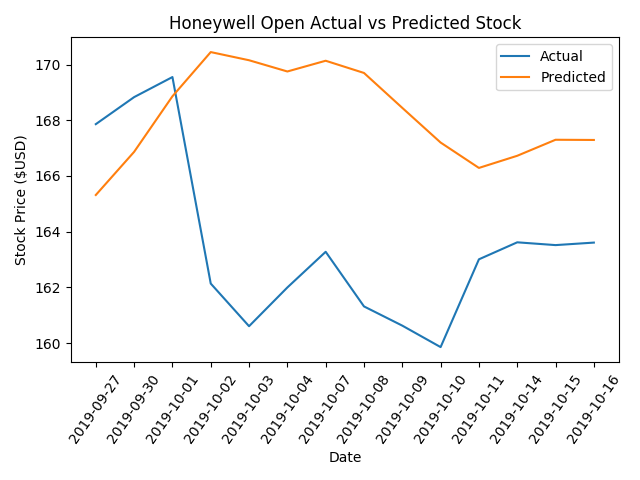

Values plotted in this chart, from the file beside it:
, Date, Actual, Predicted
0, 2019-09-27, 167.9, 165.3
1, 2019-09-30, 168.8, 166.9
2, 2019-10-01, 169.6, 168.9
3, 2019-10-02, 162.1, 170.4
4, 2019-10-03, 160.6, 170.2
5, 2019-10-04, 162.0, 169.7
6, 2019-10-07, 163.3, 170.1
7, 2019-10-08, 161.3, 169.7
8, 2019-10-09, 160.6, 168.4
9, 2019-10-10, 159.9, 167.2
10, 2019-10-11, 163, 166.3
11, 2019-10-14, 163.6, 166.7
12, 2019-10-15, 163.5, 167.3
13, 2019-10-16, 163.6, 167.3
